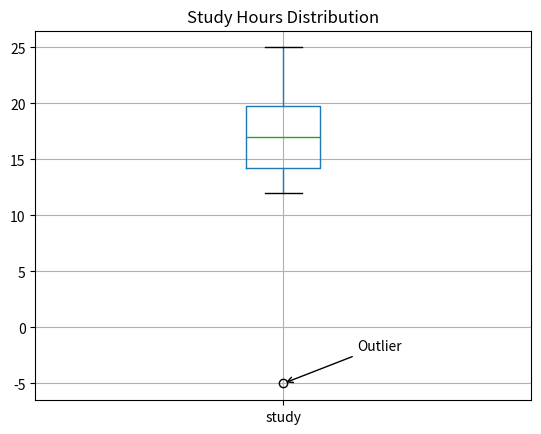

This chart was generated by the following Python code: (Note: this script raises an exception after producing the figure.)
import pandas as pd
import matplotlib.pyplot as plt

# Sample student data with obvious problems
student_data = pd.DataFrame({
    "student_id": [1, 2, 3, 4, 5, 6, 7, 8, 9, 10],
    "study": [15, 20, 12, 18, -5, 25, 16, 14, 22, 19]
})

# Create figure with high DPI
fig, ax = plt.subplots(dpi=300)

# Create box plot to visualize outliers (exactly as original)
student_data.boxplot(column="study", ax=ax)
plt.title("Study Hours Distribution")

# Add annotation for the outlier
ax.annotate('Outlier', 
            xy=(1, -5), 
            xytext=(1.15, -2),
            arrowprops=dict(arrowstyle='->'),
            fontsize=10)

# Save high-DPI version before showing
plt.savefig("Chapter6/06-BoxPlot.png", dpi=300, bbox_inches="tight")

plt.show()